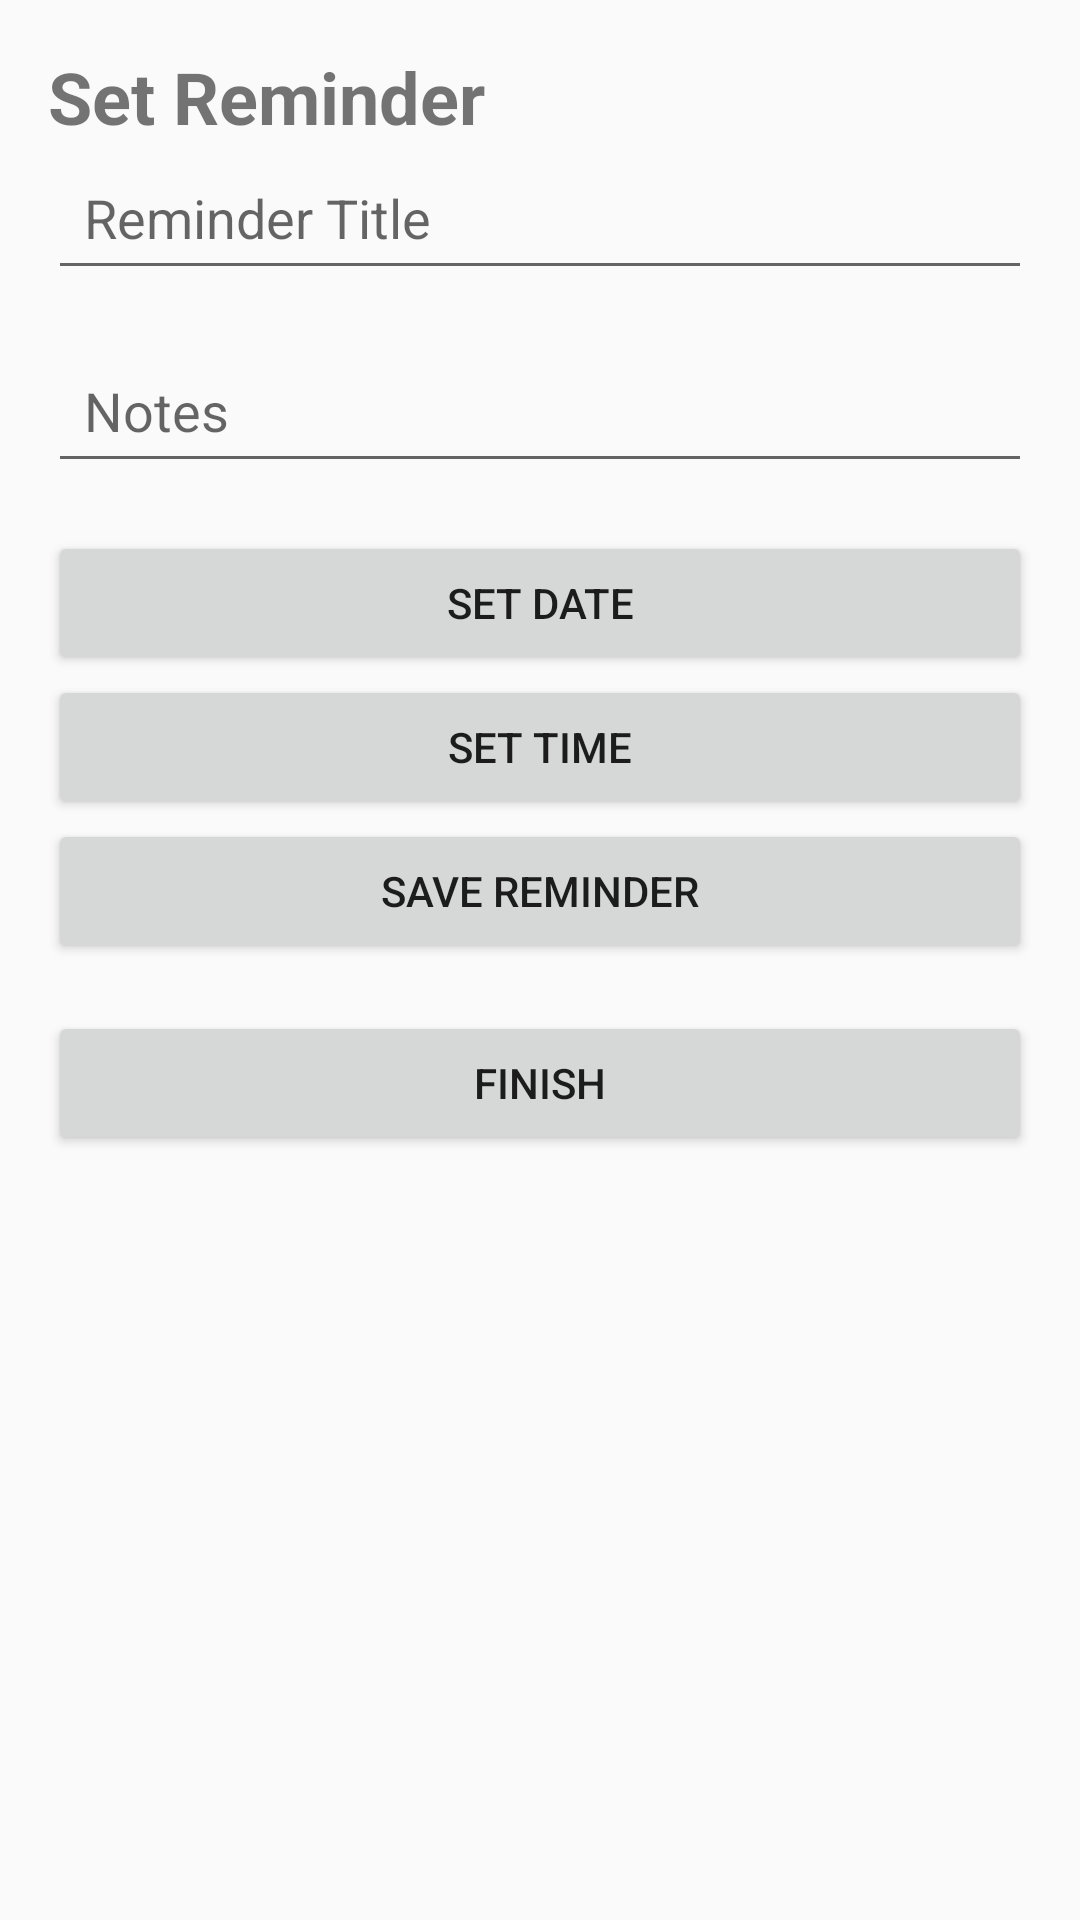

Here is an Android app screen rendered from its layout file. Give the layout XML and the strings, colors and styles it references.
<!-- AndroidManifest.xml: application theme Theme.AppCompat.DayNight.NoActionBar -->
<!-- res/layout/activity_set_reminder.xml -->
<?xml version="1.0" encoding="utf-8"?>
<LinearLayout xmlns:android="http://schemas.android.com/apk/res/android"
    android:layout_width="match_parent"
    android:layout_height="match_parent"
    android:orientation="vertical"
    android:padding="16dp">

    
    <TextView
        android:id="@+id/titleTextView"
        android:layout_width="wrap_content"
        android:layout_height="wrap_content"
        android:text="Set Reminder"
        android:textSize="24sp"
        android:textStyle="bold"
        android:layout_gravity="center_vertical" /> 

    <EditText
        android:id="@+id/titleEditText"
        android:layout_width="match_parent"
        android:layout_height="wrap_content"
        android:hint="Reminder Title"
        android:padding="12dp"
        android:layout_marginBottom="16dp" />

    <EditText
        android:id="@+id/notesEditText"
        android:layout_width="match_parent"
        android:layout_height="wrap_content"
        android:hint="Notes"
        android:padding="12dp"
        android:layout_marginBottom="16dp" />

    <Button
        android:id="@+id/setDateButton"
        android:layout_width="match_parent"
        android:layout_height="wrap_content"
        android:text="Set Date" />

    <Button
        android:id="@+id/setTimeButton"
        android:layout_width="match_parent"
        android:layout_height="wrap_content"
        android:text="Set Time" />

    <Button
        android:id="@+id/saveReminderButton"
        android:layout_width="match_parent"
        android:layout_height="wrap_content"
        android:text="Save Reminder" />

    
    <Button
        android:id="@+id/finishButton"
        android:layout_width="match_parent"
        android:layout_height="wrap_content"
        android:text="Finish"
        android:layout_marginTop="16dp" />
</LinearLayout>
<!-- resources referenced by this layout -->
<resources>

</resources>
